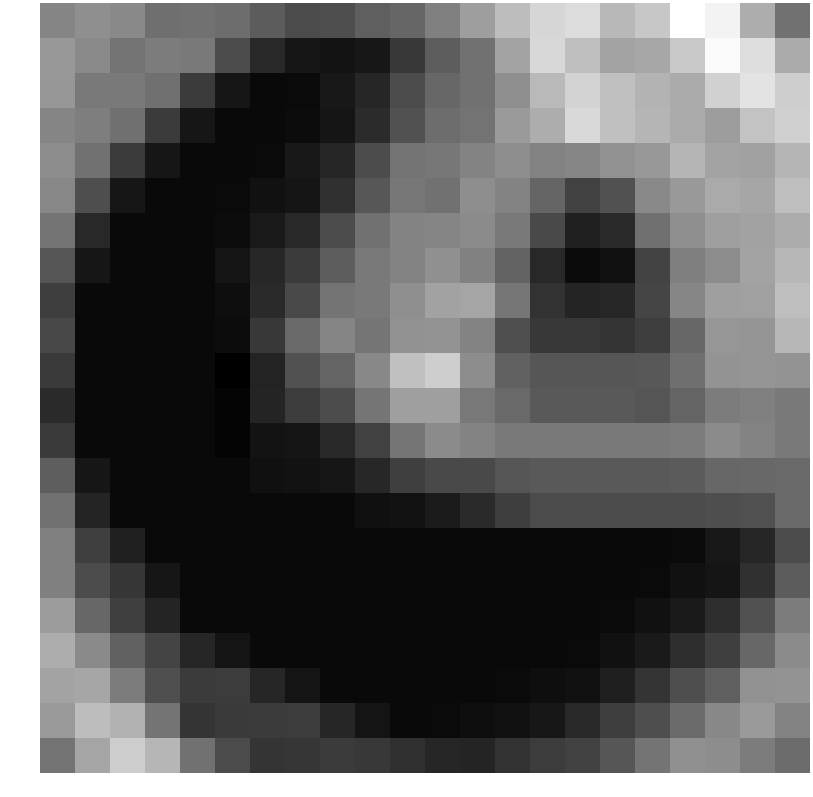

The table this chart was drawn from, first rows:
1.575212, 2.047964, 1.768382, 0.633219, 0.698339, 0.549512, -0.216267, -0.985274, -0.862498, -0.079800, 0.219959, 1.359158, 2.705308, 4.081334, 5.202443, 5.468384, 3.870880, 4.509492, 7.030403, 6.535382, 3.379504, 0.755993
2.453, 1.809, 0.8045, 1.176, 1.059, -0.9916, -2.49, -3.326, -3.465, -3.295, -1.805, -0.1876, 0.7494, 2.943, 5.264, 4.12, 2.979, 3.095, 4.584, 6.778, 5.54, 3.291
2.393, 1.078, 1.086, 0.6545, -1.684, -3.339, -3.929, -3.875, -3.242, -2.625, -0.9498, 0.272, 0.7589, 2.029, 3.884, 5.094, 4.22, 3.637, 3.275, 4.989, 5.819, 4.827
1.583, 1.28, 0.6545, -1.684, -3.339, -3.929, -3.929, -3.768, -3.384, -2.409, -0.689, 0.5306, 0.7938, 2.533, 3.376, 5.307, 4.216, 3.723, 3.293, 2.671, 4.334, 4.92
1.923, 0.7702, -1.684, -3.339, -3.929, -3.929, -3.875, -3.242, -2.625, -0.9371, 0.787, 0.9813, 1.483, 1.997, 1.46, 1.635, 2.136, 2.458, 3.705, 2.974, 2.837, 3.74
1.695, -0.8526, -3.339, -3.929, -3.929, -3.875, -3.575, -3.36, -2.186, -0.4367, 0.9842, 0.7005, 1.971, 1.509, 0.1891, -1.398, -0.6527, 1.763, 2.472, 3.222, 3.07, 4.108
0.8479, -2.533, -3.929, -3.929, -3.929, -3.768, -3.185, -2.479, -0.9833, 0.7602, 1.52, 1.58, 1.86, 1.098, -1.04, -2.867, -2.454, 0.662, 2.044, 2.743, 2.89, 3.31
-0.543, -3.339, -3.929, -3.929, -3.929, -3.435, -2.59, -1.697, -0.2033, 1.059, 1.557, 2.093, 1.408, 0.1001, -2.52, -3.814, -3.566, -1.335, 1.323, 1.896, 2.91, 3.806
-1.564, -3.929, -3.929, -3.929, -3.929, -3.688, -2.465, -1.051, 0.8471, 1.039, 2.033, 2.859, 3.018, 0.937, -2.103, -2.681, -2.582, -1.226, 1.628, 2.756, 2.801, 4.144
-1.104, -3.929, -3.929, -3.929, -3.929, -3.799, -1.779, 0.4031, 1.608, 0.8984, 2.137, 2.279, 1.486, -0.8175, -1.832, -1.832, -2.019, -1.559, 0.2508, 2.349, 2.284, 3.816
-1.741, -3.929, -3.929, -3.929, -3.929, -4.332, -2.766, -0.7073, 0.1353, 1.747, 4.198, 4.829, 1.941, 0.009734, -0.5026, -0.5026, -0.4899, -0.3916, 0.6318, 2.199, 2.289, 2.254
-2.431, -3.929, -3.929, -3.929, -3.929, -4.121, -2.673, -1.604, -0.9505, 0.8865, 2.756, 2.743, 1.027, 0.3731, -0.3424, -0.3424, -0.3424, -0.5295, 0.1296, 1.201, 1.383, 1.108
-1.724, -3.907, -3.929, -3.929, -3.929, -4.116, -3.453, -3.356, -2.54, -1.428, 0.8798, 1.874, 1.537, 1.071, 1.097, 1.097, 1.097, 1.109, 1.212, 1.866, 1.495, 1.121
-0.1495, -3.331, -3.929, -3.929, -3.929, -3.916, -3.614, -3.525, -3.332, -2.569, -1.499, -1.009, -1.074, -0.518, -0.3026, -0.3026, -0.3026, -0.3026, -0.2899, 0.2542, 0.3004, 0.4021
0.7163, -2.671, -3.907, -3.929, -3.929, -3.929, -3.929, -3.929, -3.916, -3.614, -3.525, -3.12, -2.427, -1.579, -0.9881, -0.9881, -0.9881, -0.9881, -0.9881, -0.8394, -0.7584, 0.3386
1.352, -1.534, -2.865, -3.907, -3.929, -3.929, -3.929, -3.929, -3.929, -3.929, -3.929, -3.929, -3.929, -3.929, -3.929, -3.929, -3.929, -3.929, -3.875, -3.242, -2.625, -0.9328
1.382, -0.9495, -1.902, -3.331, -3.929, -3.929, -3.929, -3.929, -3.929, -3.929, -3.929, -3.929, -3.929, -3.929, -3.929, -3.929, -3.929, -3.875, -3.575, -3.36, -2.186, -0.2369
2.611, 0.2423, -1.511, -2.671, -3.907, -3.929, -3.929, -3.929, -3.929, -3.929, -3.929, -3.929, -3.929, -3.929, -3.929, -3.929, -3.875, -3.575, -3.161, -2.256, -0.731, 1.214
3.359, 1.82, -0.01992, -1.311, -2.612, -3.441, -3.907, -3.929, -3.929, -3.929, -3.929, -3.929, -3.929, -3.929, -3.929, -3.875, -3.575, -3.161, -2.251, -1.514, 0.2715, 1.838
2.986, 3.066, 1.178, -0.7835, -1.672, -1.62, -2.612, -3.441, -3.907, -3.929, -3.929, -3.929, -3.929, -3.875, -3.682, -3.551, -2.938, -1.999, -0.8483, -0.08443, 2.112, 2.266
2.527, 4.098, 3.573, 0.8516, -1.965, -1.731, -1.672, -1.62, -2.612, -3.441, -3.907, -3.875, -3.682, -3.551, -3.271, -2.54, -1.579, -0.8531, 0.4412, 1.72, 2.528, 1.471
0.7792, 3.024, 4.789, 3.789, 0.7241, -0.9785, -1.989, -1.9, -1.677, -1.815, -2.139, -2.641, -2.723, -2.076, -1.582, -1.371, -0.5124, 0.8221, 2.1, 1.944, 1.198, 0.502
